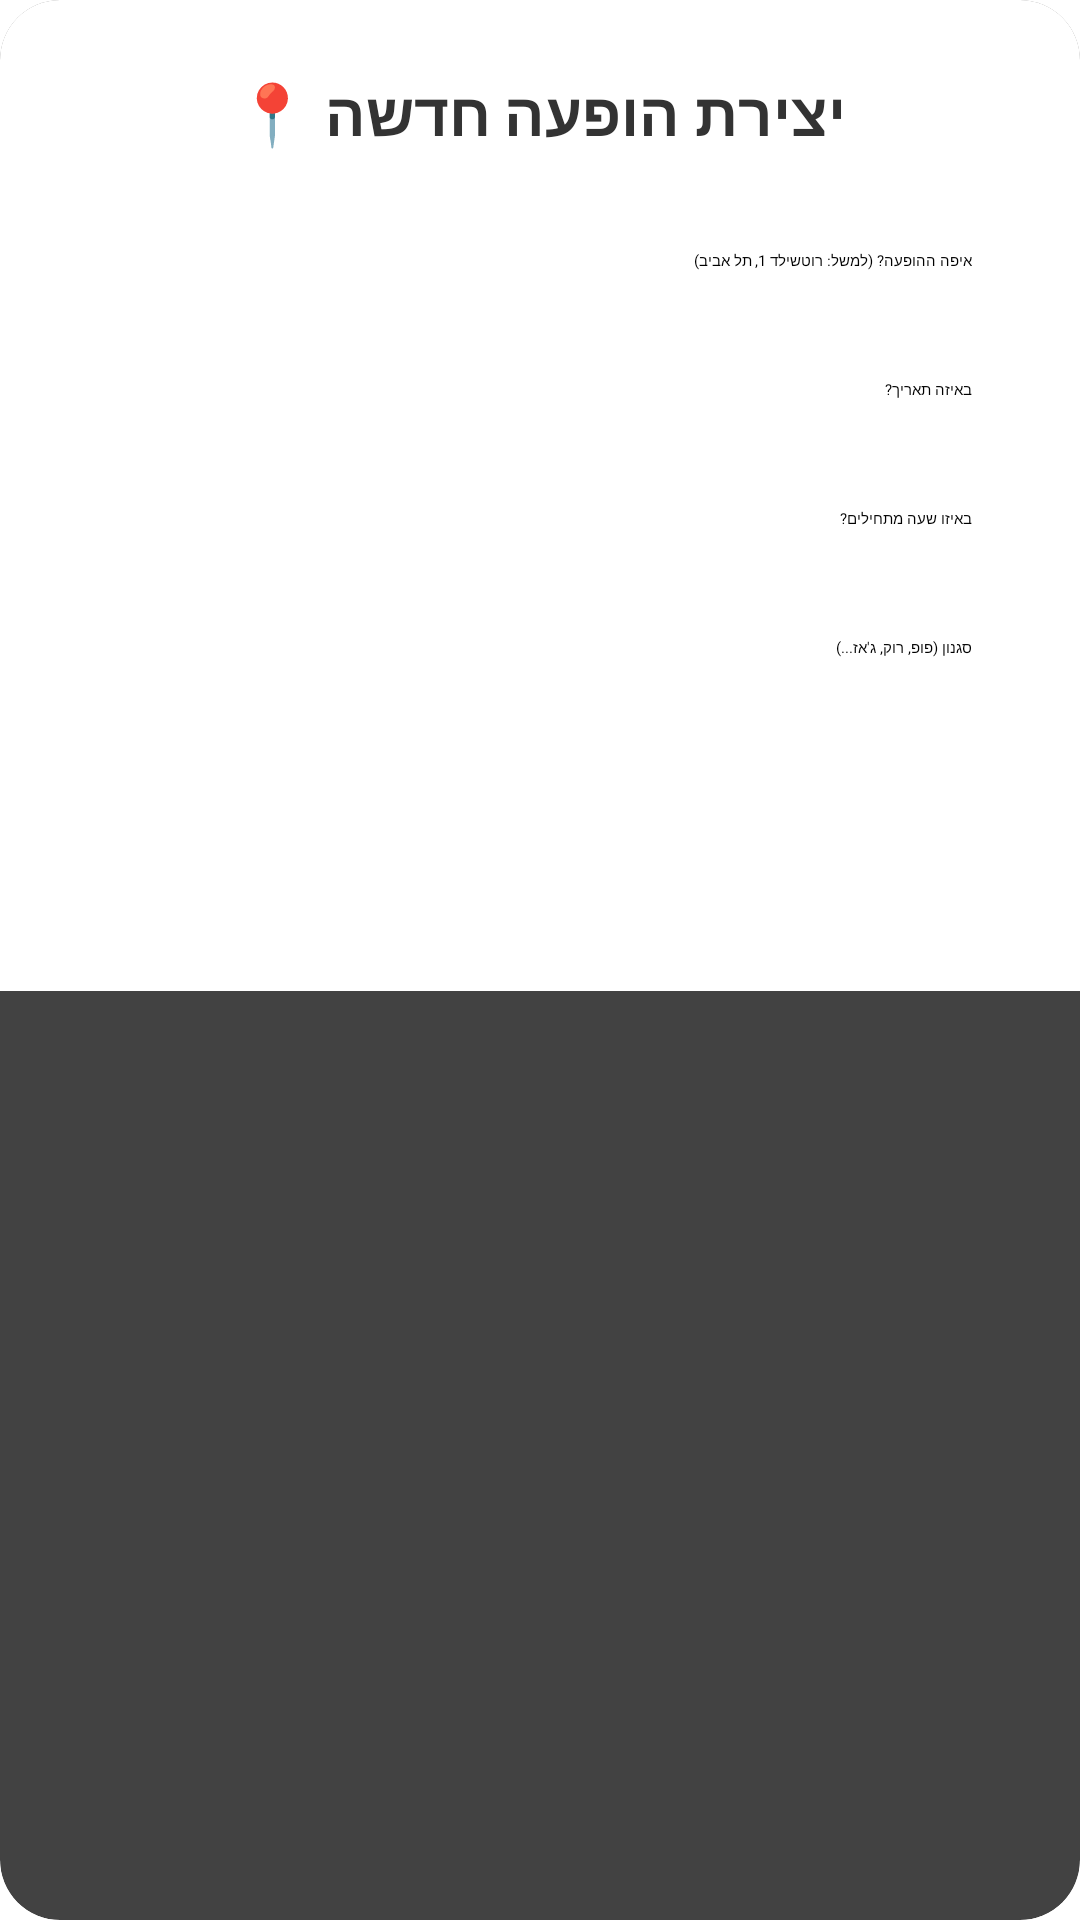

Write the Android layout XML for this screen, with the resource values it uses.
<!-- AndroidManifest.xml: application theme Theme.MyApplication -->
<!-- res/layout/dialog_add_show.xml -->
<?xml version="1.0" encoding="utf-8"?>
<androidx.cardview.widget.CardView xmlns:android="http://schemas.android.com/apk/res/android"
    xmlns:app="http://schemas.android.com/apk/res-auto"
    android:layout_width="match_parent"
    android:layout_height="wrap_content"
    app:cardCornerRadius="20dp"
    app:cardElevation="10dp"
    android:layout_margin="20dp">

    <LinearLayout
        android:layout_width="match_parent"
        android:layout_height="wrap_content"
        android:orientation="vertical"
        android:padding="24dp"
        android:background="#FFFFFF">

        <TextView
            android:layout_width="wrap_content"
            android:layout_height="wrap_content"
            android:text="יצירת הופעה חדשה 📍"
            android:textSize="20sp"
            android:textStyle="bold"
            android:textColor="#333"
            android:layout_gravity="center"
            android:layout_marginBottom="20dp"/>

        <AutoCompleteTextView
            android:id="@+id/etShowAddress"
            android:layout_width="match_parent"
            android:layout_height="wrap_content"
            android:hint="איפה ההופעה? (למשל: רוטשילד 1, תל אביב)"
            android:background="@drawable/edit_text_rounded"
            android:padding="12dp"
            android:layout_marginBottom="12dp"
            android:completionThreshold="2" />

        <EditText
            android:id="@+id/etShowDate"
            android:layout_width="match_parent"
            android:layout_height="wrap_content"
            android:hint="באיזה תאריך?"
            android:focusable="false"
            android:clickable="true"
            android:background="@drawable/edit_text_rounded"
            android:padding="12dp"
            android:layout_marginBottom="12dp"/>

        <EditText
            android:id="@+id/etShowTime"
            android:layout_width="match_parent"
            android:layout_height="wrap_content"
            android:hint="באיזו שעה מתחילים?"
            android:focusable="false"
            android:clickable="true"
            android:background="@drawable/edit_text_rounded"
            android:padding="12dp"
            android:layout_marginBottom="12dp"/>

        <EditText
            android:id="@+id/etShowStyle"
            android:layout_width="match_parent"
            android:layout_height="wrap_content"
            android:hint="סגנון (פופ, רוק, ג'אז...)"
            android:background="@drawable/edit_text_rounded"
            android:padding="12dp"
            android:layout_marginBottom="20dp"/>

        <Button
            android:id="@+id/btnConfirmAddShow"
            android:layout_width="match_parent"
            android:layout_height="55dp"
            android:text="פרסם והוסף נעץ"
            android:backgroundTint="#6200EE"
            android:textColor="#FFFFFF"
            app:cornerRadius="15dp"
            android:textStyle="bold"/>

    </LinearLayout>
</androidx.cardview.widget.CardView>
<!-- resources referenced by this layout -->
<resources>

</resources>
